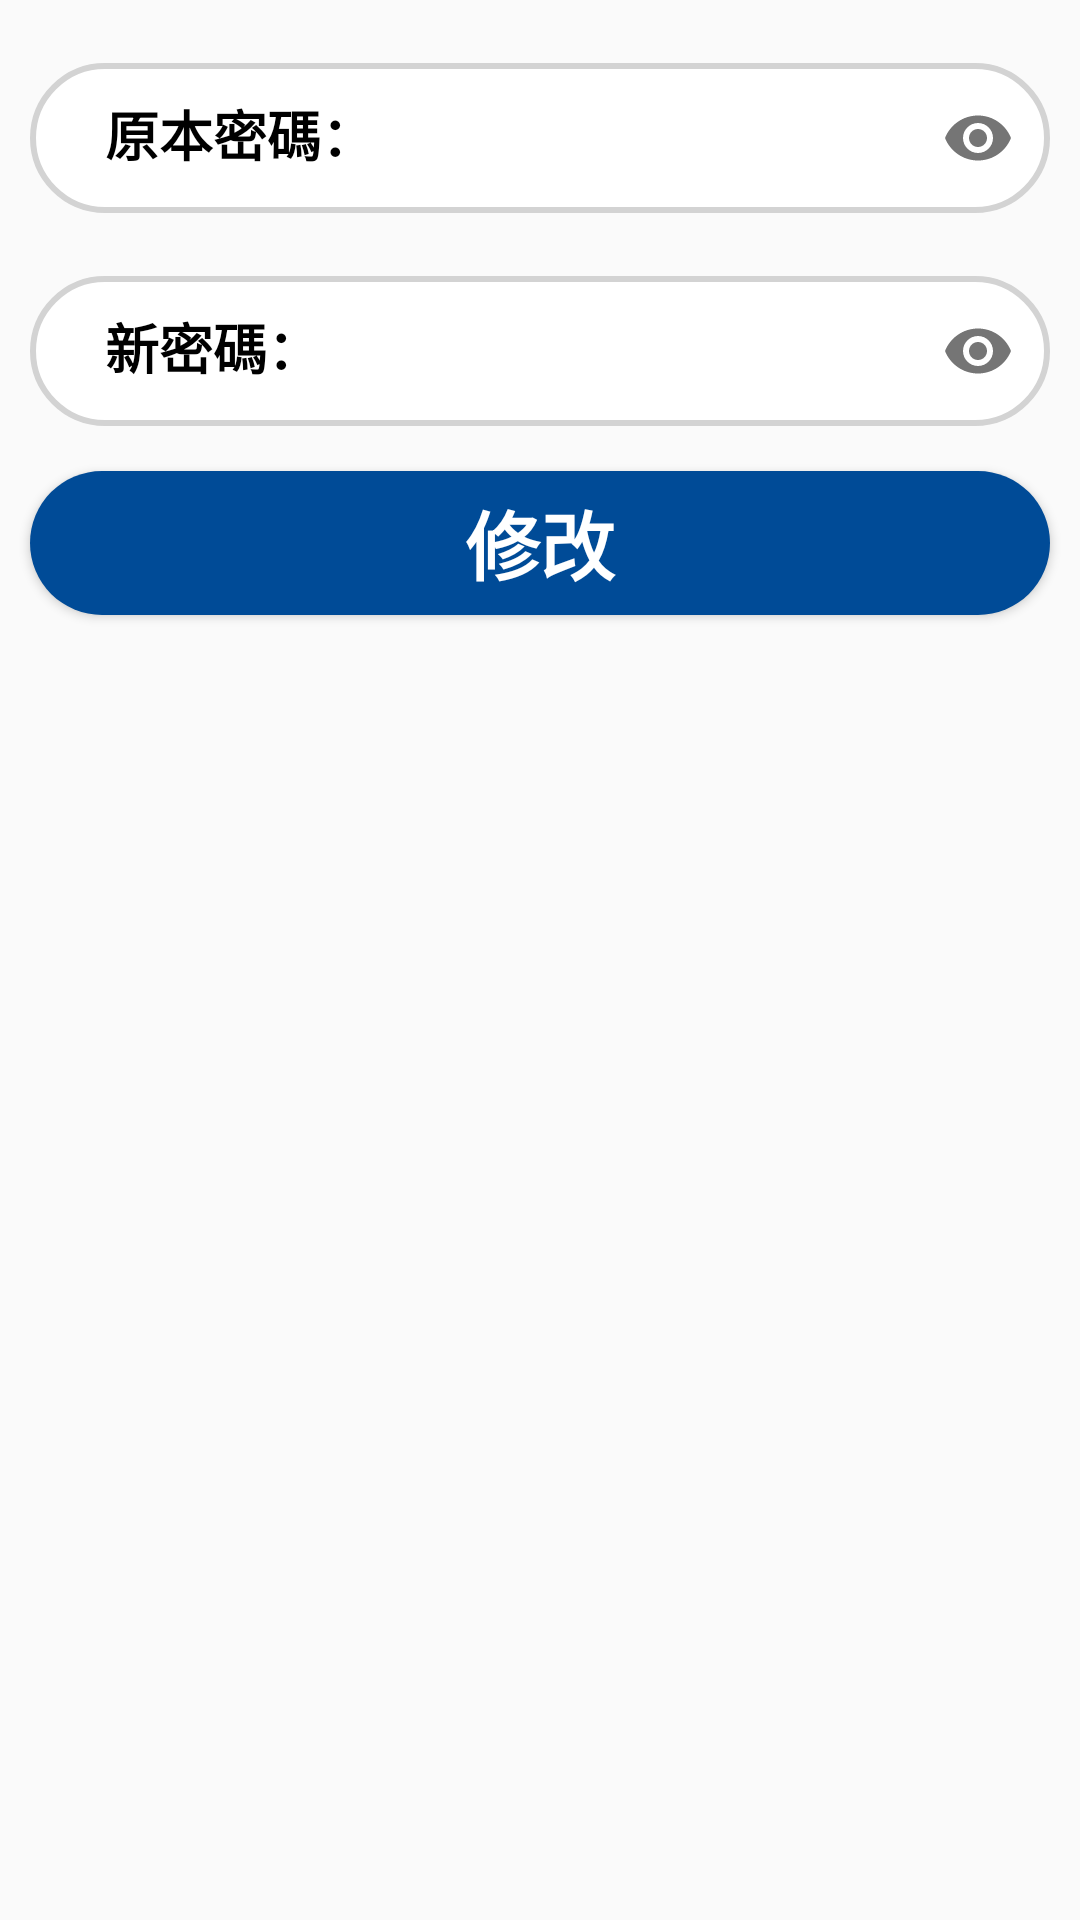

Here is an Android app screen rendered from its layout file. Give the layout XML and the strings, colors and styles it references.
<!-- AndroidManifest.xml: application theme Theme.Design.Light.NoActionBar -->
<!-- res/layout/update_password_dialog.xml -->
<?xml version="1.0" encoding="utf-8"?>
<LinearLayout xmlns:android="http://schemas.android.com/apk/res/android"
    android:layout_width="match_parent"
    android:layout_height="match_parent"
    xmlns:app="http://schemas.android.com/apk/res-auto"
    android:background="@drawable/select_image_style"
    android:layout_margin="10dp"
    android:orientation="vertical">

    <com.google.android.material.textfield.TextInputLayout

        android:layout_width="match_parent"
        android:layout_height="wrap_content"
        app:passwordToggleEnabled="true"
        android:textColorHint="@color/black"
        android:layout_marginRight="10dp"
        android:layout_marginLeft="10dp"
        android:layout_marginTop="10dp">
        <EditText
            android:id="@+id/update_password"
            android:layout_width="match_parent"
            android:layout_height="50dp"
            android:background="@drawable/edtext_style"
            android:textColorHint="@color/black"
            android:hint="原本密碼："
            android:inputType="textPassword"
            android:paddingLeft="25dp"
            android:textStyle="bold" />
    </com.google.android.material.textfield.TextInputLayout>

    <com.google.android.material.textfield.TextInputLayout
        android:layout_width="match_parent"
        android:layout_height="wrap_content"
        app:passwordToggleEnabled="true"
        android:textColorHint="@color/black"
        android:layout_marginRight="10dp"
        android:layout_marginLeft="10dp"
        android:layout_marginTop="10dp">
        <EditText
            android:id="@+id/new_password"
            android:layout_width="match_parent"
            android:layout_height="50dp"
            android:background="@drawable/edtext_style"
            android:textColorHint="@color/black"
            android:hint="新密碼："
            android:inputType="textPassword"
            android:paddingLeft="25dp"
            android:textStyle="bold" />
    </com.google.android.material.textfield.TextInputLayout>

    <Button
        android:id="@+id/btn_update"
        android:layout_width="match_parent"
        android:layout_height="wrap_content"
        android:layout_marginTop="15dp"
        android:layout_marginRight="10dp"
        android:layout_marginLeft="10dp"
        android:background="@drawable/button_bg"
        android:layout_marginBottom="10dp"
        android:text="修改"
        android:textColor="@color/white"
        android:textSize="25dp"
        android:textStyle="bold" />

</LinearLayout>
<!-- resources referenced by this layout -->
<resources>
  <!-- drawable button_bg (drawable) -->
  <?xml version="1.0" encoding="utf-8"?>
  <shape
      xmlns:android="http://schemas.android.com/apk/res/android">
      <corners android:radius="40dp"/>
      <solid android:color="#004B97"/>
  </shape>
  <!-- drawable edtext_style (drawable) -->
  <?xml version="1.0" encoding="utf-8"?>
  <selector xmlns:android="http://schemas.android.com/apk/res/android">
     <item android:state_window_focused="false"
         android:drawable="@drawable/edtext_bg"/>
  
      <item android:state_focused="true"
          android:drawable="@drawable/edtext_bg_change"/>
  </selector>
  <!-- drawable edtext_bg (drawable) -->
  <?xml version="1.0" encoding="utf-8"?>
  <shape xmlns:android="http://schemas.android.com/apk/res/android">
      <solid android:color="@color/white"/>
      <corners android:radius="40dp"/>
      <stroke android:width="2dp"
  
          android:color="#D3D3D3"/>
  
  </shape>
  <!-- drawable edtext_bg_change (drawable) -->
  <?xml version="1.0" encoding="utf-8"?>
  <shape xmlns:android="http://schemas.android.com/apk/res/android">
      <solid android:color="@color/white"/>
      <corners android:radius="40dp"/>
      <stroke android:width="2dp"
          android:color="#004B97"/>
  </shape>
  <!-- not gathered from this repository: default colours our renderer supplied (Android Studio template values) -->
  <color name="black">#FF000000</color>
  <color name="white">#FFFFFFFF</color>
</resources>
